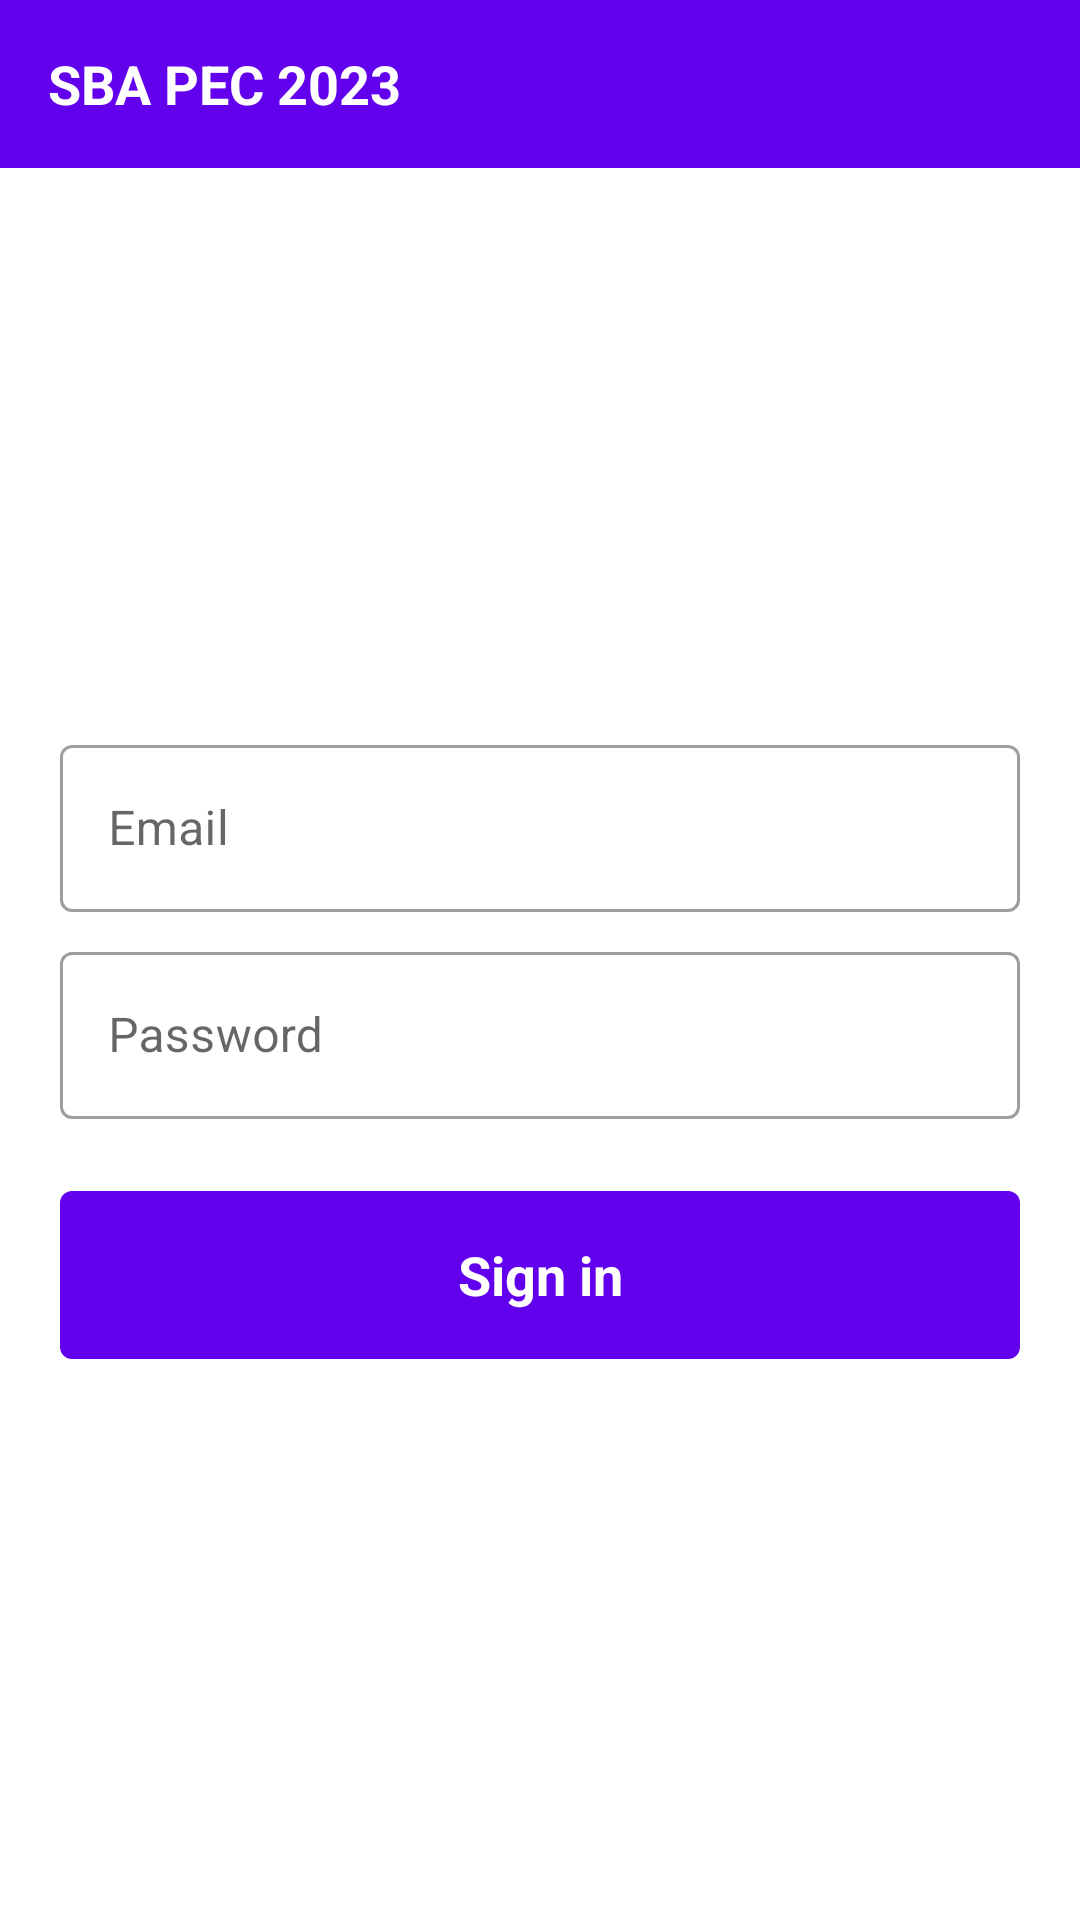

This screen was rendered from an Android layout file. Write that file and the resources it references.
<!-- AndroidManifest.xml: application theme Theme.SBAPEC -->
<!-- res/layout/activity_sign_in.xml -->
<?xml version="1.0" encoding="utf-8"?>
<androidx.constraintlayout.widget.ConstraintLayout xmlns:android="http://schemas.android.com/apk/res/android"
    xmlns:app="http://schemas.android.com/apk/res-auto"
    xmlns:tools="http://schemas.android.com/tools"
    android:layout_width="match_parent"
    android:layout_height="match_parent"
    tools:context=".SignInActivity">

    <include
        android:id="@+id/toolbar_login"
        layout="@layout/toolbar_layout" />

    <androidx.constraintlayout.widget.ConstraintLayout
        android:layout_width="match_parent"
        android:layout_height="0dp"
        android:padding="20dp"
        app:layout_constraintBottom_toBottomOf="parent"
        app:layout_constraintEnd_toEndOf="parent"
        app:layout_constraintStart_toStartOf="parent"
        app:layout_constraintTop_toBottomOf="@id/toolbar_login">

        <androidx.constraintlayout.widget.ConstraintLayout
            android:layout_width="match_parent"
            android:layout_height="wrap_content"
            app:layout_constraintBottom_toBottomOf="parent"
            app:layout_constraintTop_toTopOf="parent">

            <com.google.android.material.textfield.TextInputLayout
                android:id="@+id/til_email"
                style="@style/Widget.MaterialComponents.TextInputLayout.OutlinedBox"
                android:layout_width="match_parent"
                android:layout_height="wrap_content"
                android:hint="@string/email"
                app:layout_constraintStart_toStartOf="parent"
                app:layout_constraintTop_toTopOf="parent">

                <com.google.android.material.textfield.TextInputEditText
                    android:id="@+id/et_email"
                    android:layout_width="match_parent"
                    android:layout_height="wrap_content"
                    android:inputType="textEmailAddress"
                    tools:ignore="TouchTargetSizeCheck" />

            </com.google.android.material.textfield.TextInputLayout>

            <com.google.android.material.textfield.TextInputLayout
                android:id="@+id/til_password"
                style="@style/Widget.MaterialComponents.TextInputLayout.OutlinedBox"
                android:layout_width="match_parent"
                android:layout_height="wrap_content"
                android:layout_marginTop="8dp"
                android:hint="@string/password"
                app:layout_constraintStart_toStartOf="parent"
                app:layout_constraintTop_toBottomOf="@id/til_email">

                <com.google.android.material.textfield.TextInputEditText
                    android:id="@+id/et_password"
                    android:layout_width="match_parent"
                    android:layout_height="wrap_content"
                    android:inputType="textPassword"
                    tools:ignore="SpeakableTextPresentCheck,TouchTargetSizeCheck" />

            </com.google.android.material.textfield.TextInputLayout>

            <androidx.cardview.widget.CardView
                android:id="@+id/btn_sign_in"
                android:layout_width="match_parent"
                android:layout_height="?attr/actionBarSize"
                android:layout_marginTop="24dp"
                app:cardCornerRadius="4dp"
                app:layout_constraintEnd_toEndOf="parent"
                app:layout_constraintStart_toStartOf="parent"
                app:layout_constraintTop_toBottomOf="@id/til_password">

                <androidx.appcompat.widget.AppCompatTextView
                    android:id="@+id/tv_sign_in"
                    android:layout_width="match_parent"
                    android:layout_height="match_parent"
                    android:background="@drawable/btn_bg_en_dis_en"
                    android:gravity="center"
                    android:text="@string/sign_in"
                    android:textColor="@drawable/btn_txt_en_dis_en"
                    android:textSize="18sp"
                    android:textStyle="bold" />

            </androidx.cardview.widget.CardView>

        </androidx.constraintlayout.widget.ConstraintLayout>

    </androidx.constraintlayout.widget.ConstraintLayout>

</androidx.constraintlayout.widget.ConstraintLayout>
<!-- res/layout/toolbar_layout.xml (included above) -->
<?xml version="1.0" encoding="utf-8"?>
<androidx.constraintlayout.widget.ConstraintLayout xmlns:android="http://schemas.android.com/apk/res/android"
    xmlns:app="http://schemas.android.com/apk/res-auto"
    xmlns:tools="http://schemas.android.com/tools"
    android:layout_width="match_parent"
    android:layout_height="?attr/actionBarSize"
    android:background="@color/purple_500">

    <androidx.appcompat.widget.AppCompatImageView
        android:id="@+id/imgBack"
        android:layout_width="wrap_content"
        android:layout_height="0dp"
        android:padding="8dp"
        android:src="@drawable/ic_arrow_back_white"
        android:visibility="invisible"
        app:layout_constraintBottom_toBottomOf="parent"
        app:layout_constraintStart_toStartOf="parent"
        app:layout_constraintTop_toTopOf="parent" />

    <androidx.appcompat.widget.AppCompatTextView
        android:id="@+id/tvTitle"
        android:layout_width="0dp"
        android:layout_height="0dp"
        android:gravity="center_vertical"
        android:textColor="@color/white"
        android:textSize="18sp"
        android:textStyle="bold"
        app:layout_constraintBottom_toBottomOf="parent"
        app:layout_constraintEnd_toStartOf="@id/imgEnd"
        app:layout_constraintStart_toEndOf="@id/imgBack"
        app:layout_constraintTop_toTopOf="parent"
        tools:text="@string/app_name" />

    <androidx.appcompat.widget.AppCompatImageView
        android:id="@+id/imgEnd"
        android:layout_width="wrap_content"
        android:layout_height="0dp"
        android:padding="8dp"
        android:src="@drawable/ic_arrow_back_white"
        android:visibility="invisible"
        app:layout_constraintBottom_toBottomOf="parent"
        app:layout_constraintEnd_toEndOf="parent"
        app:layout_constraintTop_toTopOf="parent" />

</androidx.constraintlayout.widget.ConstraintLayout>
<!-- resources referenced by this layout -->
<resources>
  <color name="purple_500">#FF6200EE</color>
  <color name="white">#FFFFFFFF</color>
  <!-- drawable btn_bg_en_dis_en (drawable) -->
  <?xml version="1.0" encoding="utf-8"?>
  <selector xmlns:android="http://schemas.android.com/apk/res/android">
      <item android:state_enabled="false" android:drawable="@color/grey_ed" />
      <item android:state_enabled="true" android:drawable="@color/purple_500"/>
  </selector>
  <!-- drawable btn_txt_en_dis_en (drawable) -->
  <?xml version="1.0" encoding="utf-8"?>
  <selector xmlns:android="http://schemas.android.com/apk/res/android">
      <item android:state_enabled="false" android:color="@color/grey_a5" />
      <item android:state_enabled="true" android:color="@color/white"/>
  </selector>
  <string name="app_name">SBA PEC 2023</string>
  <string name="email">Email</string>
  <string name="password">Password</string>
  <string name="sign_in">Sign in</string>
  <style name="Theme.SBAPEC" parent="Theme.MaterialComponents.Light.NoActionBar">
          
          <item name="colorPrimary">@color/purple_500</item>
          <item name="colorPrimaryVariant">@color/purple_700</item>
          <item name="colorOnPrimary">@color/white</item>
          
          <item name="colorSecondary">@color/teal_200</item>
          <item name="colorSecondaryVariant">@color/teal_700</item>
          <item name="colorOnSecondary">@color/black</item>
          
          <item name="android:statusBarColor">?attr/colorPrimaryVariant</item>
          
      </style>
  <color name="grey_ed">#EDEDED</color>
  <color name="grey_a5">#A5A5A5</color>
  <color name="purple_700">#FF3700B3</color>
  <color name="teal_200">#FF03DAC5</color>
  <color name="teal_700">#FF018786</color>
  <color name="black">#FF000000</color>
</resources>
